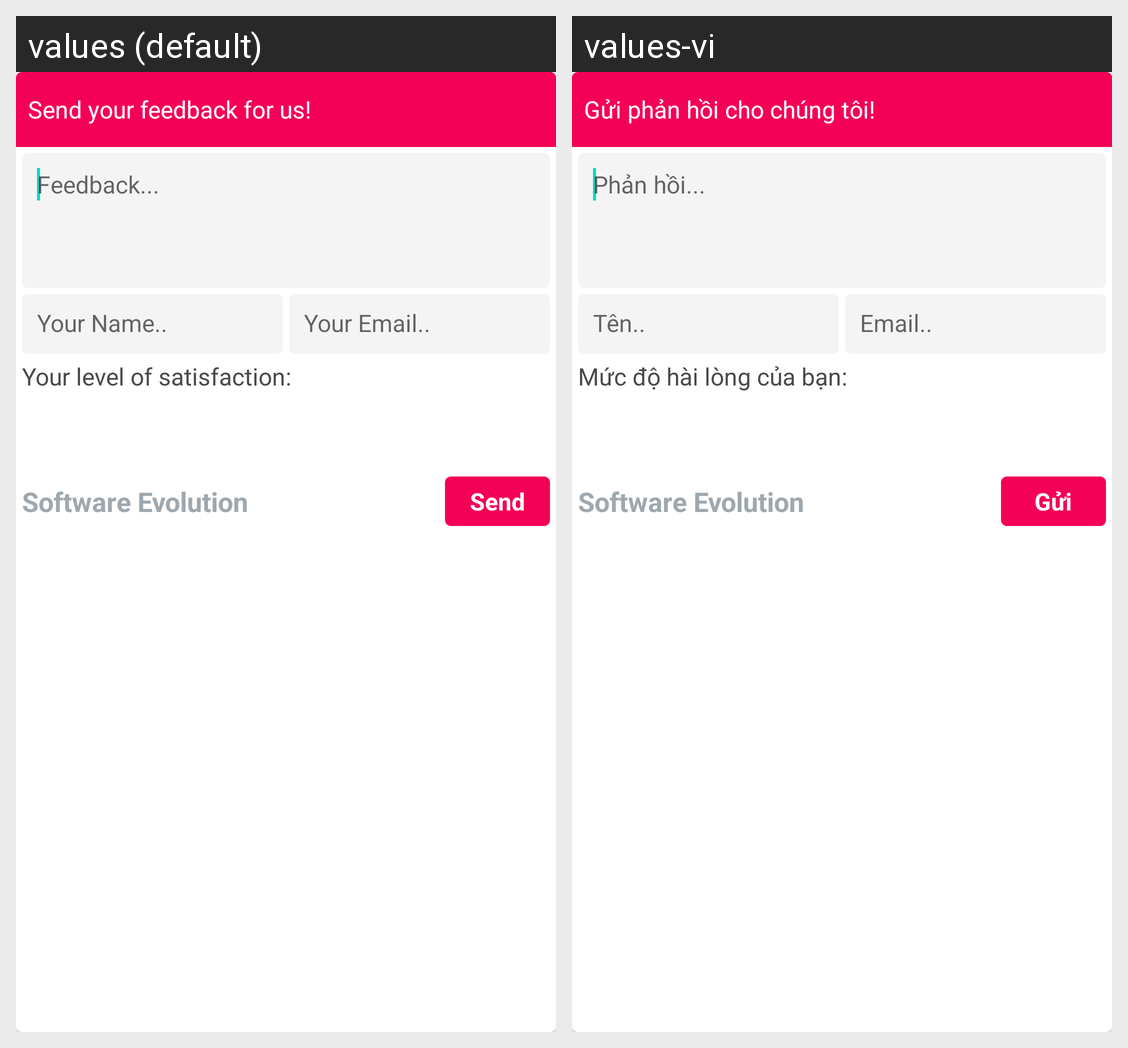

The same Android screen rendered under two of its app's locales, left to right. List the strings drawn on it with the default value and each locale's translation.
Android screen res/layout/feedback_dialog.xml rendered under 2 locales, left to right: values (default), values-vi. Device: Nexus 5 (rendered at 1080×1920; each locale shown at half size, 540×960, under a caption strip naming it); theme Theme.MaterialComponents.DayNight.NoActionBar.
Strings drawn on this screen, with the default value and each locale's value (text and hints the layout hard-codes, and strings that could not be matched under every locale, appear in the picture but are not listed):

text_feedback
  values: Send your feedback for us!
  values-vi: Gửi phản hồi cho chúng tôi!

text_input_feedback
  values: Feedback...
  values-vi: Phản hồi...

name_uses
  values: Your Name..
  values-vi: Tên..

text_email
  values: Your Email..
  values-vi: Email..

text_satisfaction
  values: Your level of satisfaction:
  values-vi: Mức độ hài lòng của bạn:

name_se
  values: Software Evolution
  values-vi: Software Evolution

send
  values: Send
  values-vi: Gửi
